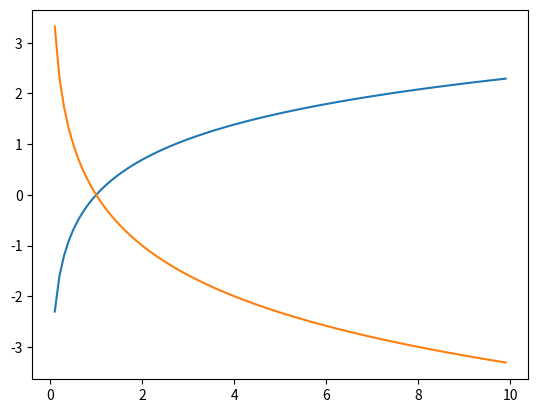

The script that saved this image:
# @Time: 2021/10/18 17:04
import numpy as np
import matplotlib.pyplot as plt
x=np.arange(0.1,10,0.1)
y=np.log(x)
y1=np.log(x)/np.log(0.5)
plt.plot(x,y)
plt.plot(x,y1)
plt.show()

